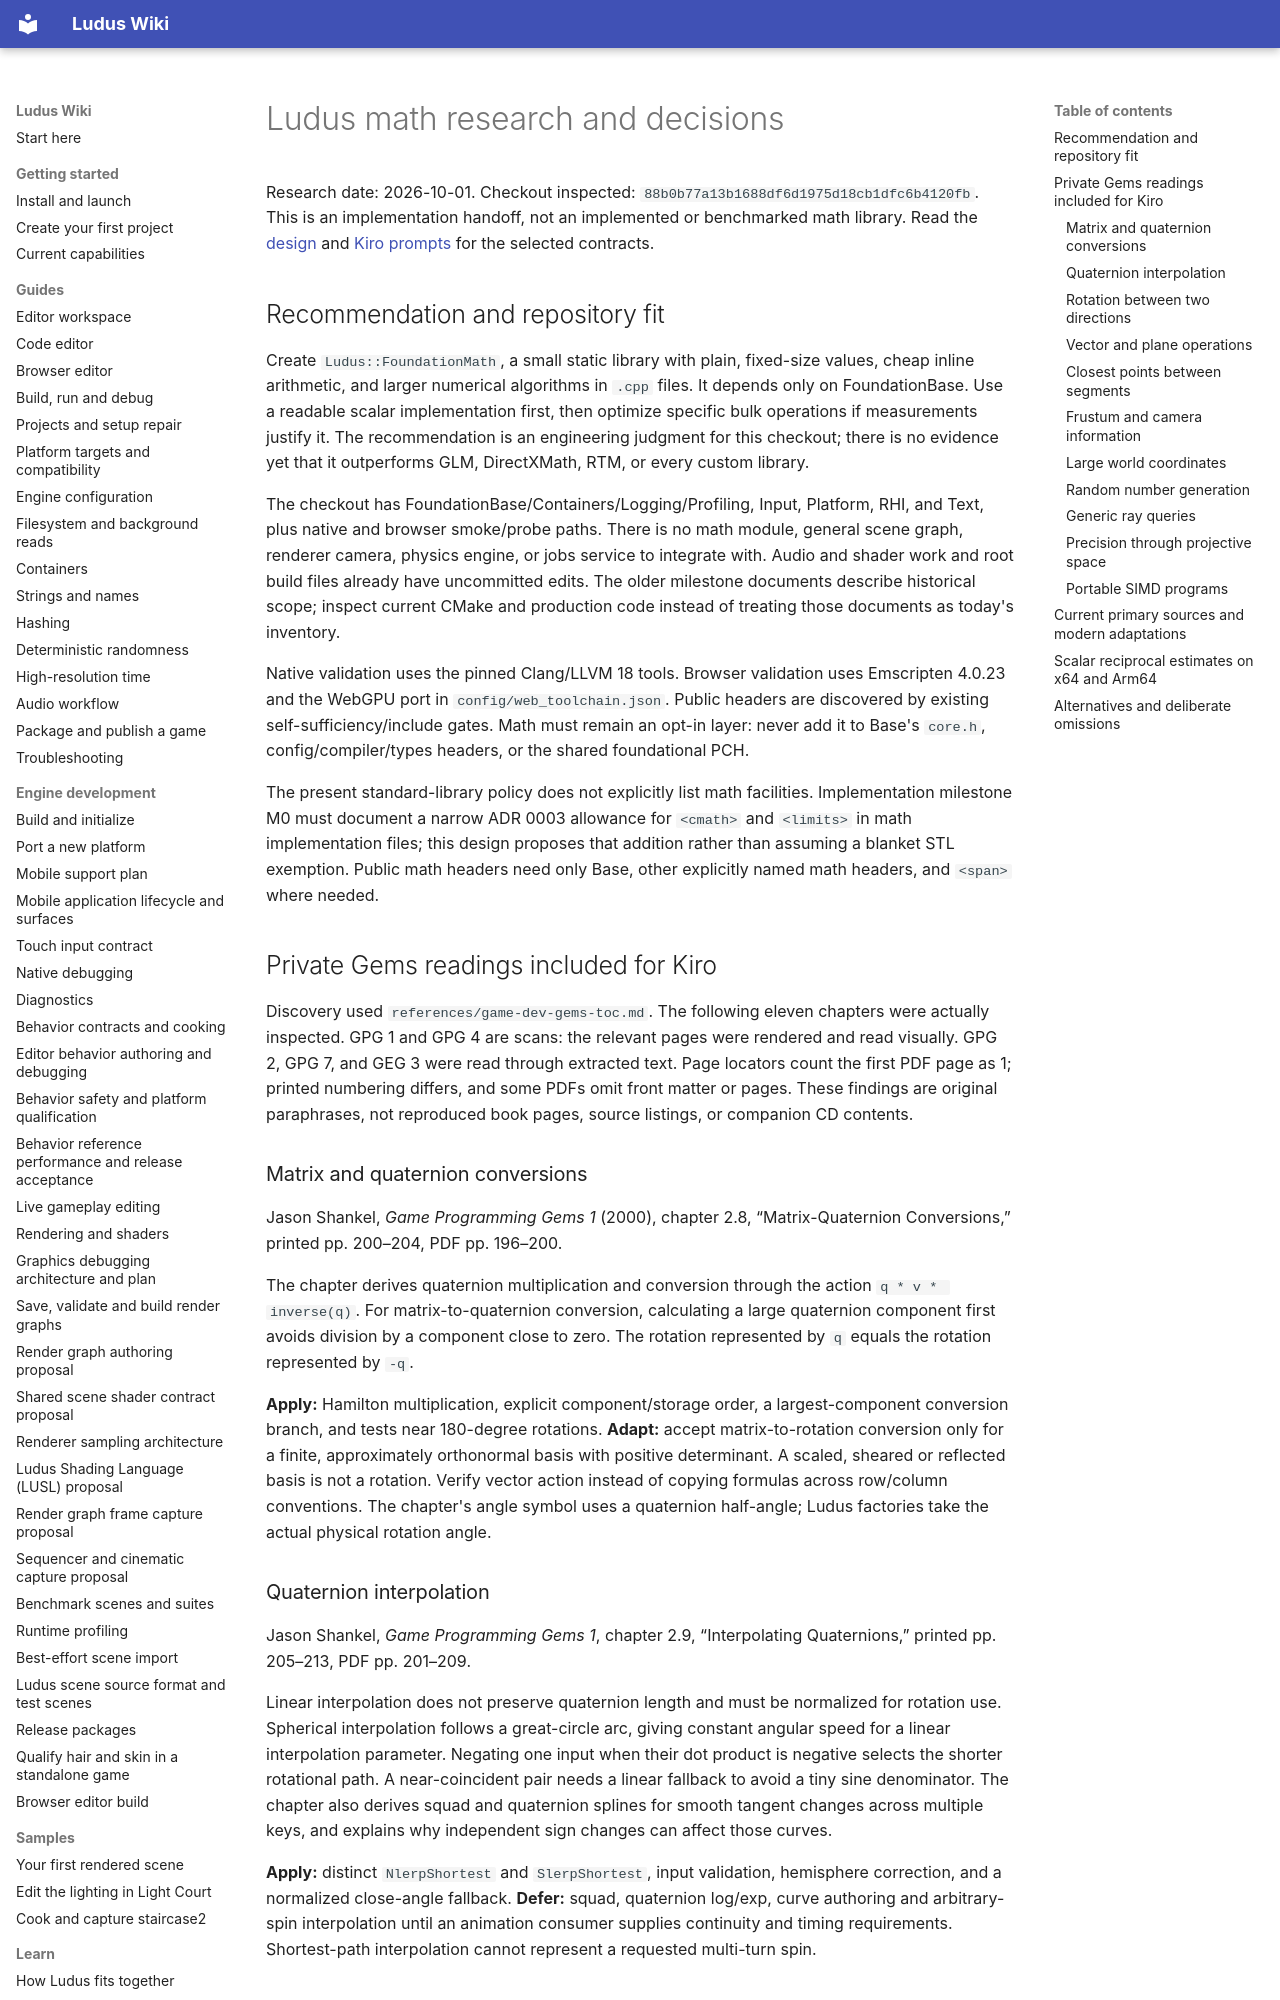

repository: The-Ludus-Project/Ludus · page: architecture/math-research/index.html · generator: mkdocs

# Ludus math research and decisions

Research date: 2026-10-01. Checkout inspected:
`88b0b77a13b1688df6d1975d18cb1dfc6b4120fb`.
This is an implementation handoff, not an implemented or benchmarked math library.
Read the [design](../../.kiro/specs/math/design.md) and
[Kiro prompts](math-kiro-handoff.md) for the selected contracts.

## Recommendation and repository fit

Create `Ludus::FoundationMath`, a small static library with plain, fixed-size
values, cheap inline arithmetic, and larger numerical algorithms in `.cpp`
files. It depends only on FoundationBase. Use a readable scalar implementation
first, then optimize specific bulk operations if measurements justify it.
The recommendation is an engineering judgment for this checkout; there is no
evidence yet that it outperforms GLM, DirectXMath, RTM, or every custom library.

The checkout has FoundationBase/Containers/Logging/Profiling, Input, Platform,
RHI, and Text, plus native and browser smoke/probe paths. There is no math module,
general scene graph, renderer camera, physics engine, or jobs service to integrate
with. Audio and shader work and root build files already have uncommitted edits.
The older milestone documents describe historical scope; inspect current CMake
and production code instead of treating those documents as today's inventory.

Native validation uses the pinned Clang/LLVM 18 tools. Browser validation uses
Emscripten 4.0.23 and the WebGPU port in `config/web_toolchain.json`. Public
headers are discovered by existing self-sufficiency/include gates. Math must
remain an opt-in layer: never add it to Base's `core.h`, config/compiler/types
headers, or the shared foundational PCH.

The present standard-library policy does not explicitly list math facilities.
Implementation milestone M0 must document a narrow ADR 0003 allowance for
`<cmath>` and `<limits>` in math implementation files; this design proposes that
addition rather than assuming a blanket STL exemption. Public math headers need
only Base, other explicitly named math headers, and `<span>` where needed.

## Private Gems readings included for Kiro

Discovery used `references/game-dev-gems-toc.md`. The following eleven chapters
were actually inspected. GPG 1 and GPG 4 are scans: the relevant pages were
rendered and read visually. GPG 2, GPG 7, and GEG 3 were read through extracted
text. Page locators count the first PDF page as 1; printed numbering differs,
and some PDFs omit front matter or pages. These findings are original paraphrases,
not reproduced book pages, source listings, or companion CD contents.

### Matrix and quaternion conversions

Jason Shankel, *Game Programming Gems 1* (2000), chapter 2.8,
“Matrix-Quaternion Conversions,” printed pp. 200–204, PDF pp. 196–200.

The chapter derives quaternion multiplication and conversion through the action
`q * v * inverse(q)`. For matrix-to-quaternion conversion, calculating a large
quaternion component first avoids division by a component close to zero. The
rotation represented by `q` equals the rotation represented by `-q`.

**Apply:** Hamilton multiplication, explicit component/storage order, a
largest-component conversion branch, and tests near 180-degree rotations.
**Adapt:** accept matrix-to-rotation conversion only for a finite, approximately
orthonormal basis with positive determinant. A scaled, sheared or reflected basis
is not a rotation. Verify vector action instead of copying formulas across
row/column conventions. The chapter's angle symbol uses a quaternion half-angle;
Ludus factories take the actual physical rotation angle.

### Quaternion interpolation

Jason Shankel, *Game Programming Gems 1*, chapter 2.9,
“Interpolating Quaternions,” printed pp. 205–213, PDF pp. 201–209.

Linear interpolation does not preserve quaternion length and must be normalized
for rotation use. Spherical interpolation follows a great-circle arc, giving
constant angular speed for a linear interpolation parameter. Negating one input
when their dot product is negative selects the shorter rotational path. A
near-coincident pair needs a linear fallback to avoid a tiny sine denominator.
The chapter also derives squad and quaternion splines for smooth tangent changes
across multiple keys, and explains why independent sign changes can affect those
curves.

**Apply:** distinct `NlerpShortest` and `SlerpShortest`, input validation,
hemisphere correction, and a normalized close-angle fallback. **Defer:** squad,
quaternion log/exp, curve authoring and arbitrary-spin interpolation until an
animation consumer supplies continuity and timing requirements. Shortest-path
interpolation cannot represent a requested multi-turn spin.
